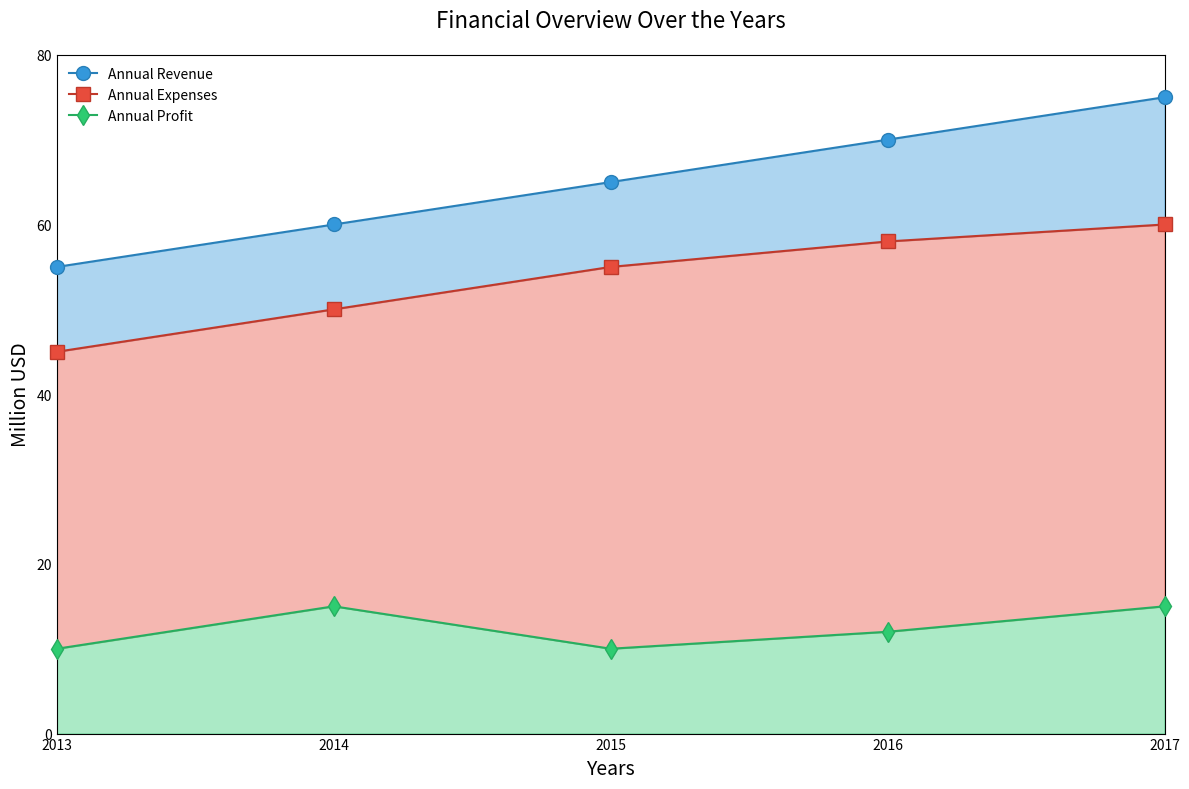

Write the Python code that produced this figure.
# ===================
# Part 1: Importing Libraries
# ===================
import matplotlib.pyplot as plt

# ===================
# Part 2: Data Preparation
# ===================
# Data for plotting
years = [2013, 2014, 2015, 2016, 2017]
revenue = [55, 60, 65, 70, 75]  # Annual Revenue in USD million
expenses = [45, 50, 55, 58, 60]  # Annual Expenses in USD million
profit = [10, 15, 10, 12, 15]  # Annual Profit in USD million

# Labels for legend
label_revenue = "Annual Revenue"
label_expenses = "Annual Expenses"
label_profit = "Annual Profit"

# Title and labels
plot_title = "Financial Overview Over the Years"
xlabel_text = "Years"
ylabel_text = "Million USD"

# ===================
# Part 3: Plot Configuration and Rendering
# ===================
# Plot limits
xlim_values = (2013, 2017)
ylim_values = (0, 80)

# Axis labels
xlabel_values = ["2013", "2014", "2015", "2016", "2017"]
ylabel_values = [0, 20, 40, 60, 80]

# Axis ticks
xticks_values = years
yticks_values = [0, 20, 40, 60, 80]

# Plotting the data
title_fontsize = 16
label_fontsize = 14
title_pad = 20
plt.figure(figsize=(12, 8))  # Adjusting figure size to fit better
plt.plot(
    years,
    revenue,
    "o-",
    clip_on=False,
    zorder=10,
    markerfacecolor="#3498db",
    markeredgecolor="#2980b9",
    markersize=10,
    color="#2980b9",
    label=label_revenue,
)
plt.plot(
    years,
    expenses,
    "s-",
    clip_on=False,
    zorder=10,
    markerfacecolor="#e74c3c",
    markeredgecolor="#c0392b",
    markersize=10,
    color="#c0392b",
    label=label_expenses,
)
plt.plot(
    years,
    profit,
    "d-",
    clip_on=False,
    zorder=10,
    markerfacecolor="#2ecc71",
    markeredgecolor="#27ae60",
    markersize=10,
    color="#27ae60",
    label=label_profit,
)

# Filling the area under the curves
plt.fill_between(years, revenue, expenses, color="#3498db", alpha=0.4)
plt.fill_between(years, expenses, profit, color="#e74c3c", alpha=0.4)
plt.fill_between(years, profit, 0, color="#2ecc71", alpha=0.4)

# Setting the x-axis and y-axis limits
plt.xlim(*xlim_values)
plt.ylim(*ylim_values)

# Setting the x-axis and y-axis tick labels
plt.xticks(xticks_values, xlabel_values)
plt.yticks(yticks_values, ylabel_values)

# Adding a legend
plt.legend(loc="upper left", frameon=False)
plt.gca().tick_params(axis="both", which="both", length=0)

# Adding title and labels
plt.title(plot_title, fontsize=title_fontsize, pad=title_pad)
plt.xlabel(xlabel_text, fontsize=label_fontsize)
plt.ylabel(ylabel_text, fontsize=label_fontsize)

# ===================
# Part 4: Saving Output
# ===================
plt.tight_layout()
plt.savefig("area_6.pdf", bbox_inches="tight")
